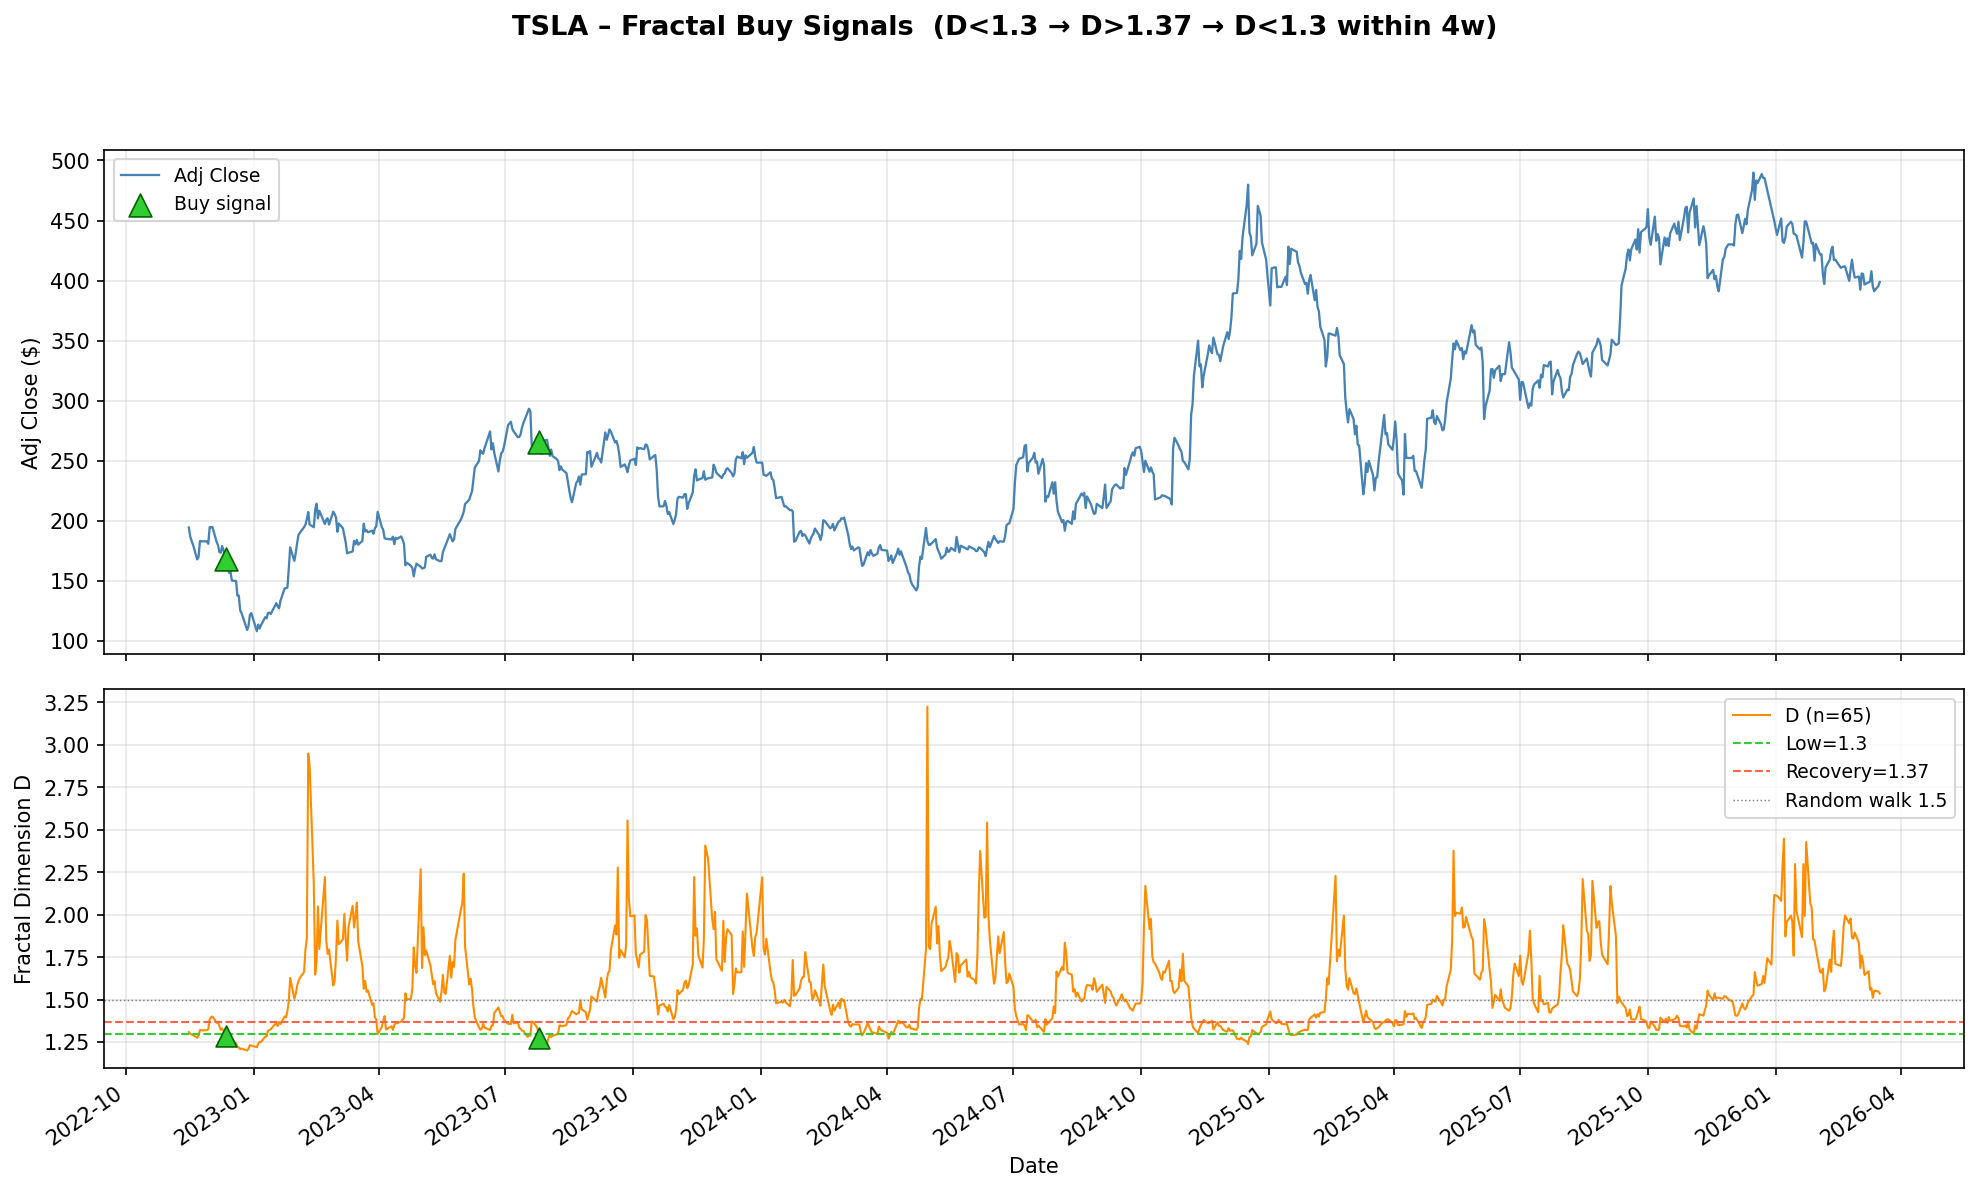

Data behind this chart, as committed beside it:
signal_date, close_at_signal, D_at_signal, first_dip_date, recovery_date, ret_2w, ret_4w, ret_6w, ret_8w, ret_12w
2022-12-12, 167.8, 1.288, 2022-11-16, 2022-11-30, -34.99, -26.58, -4.499, 23.54, 3.349
2023-07-25, 265.3, 1.275, 2023-07-17, 2023-07-20, -5.873, -12.1, -5.036, -1.014, -8.519
